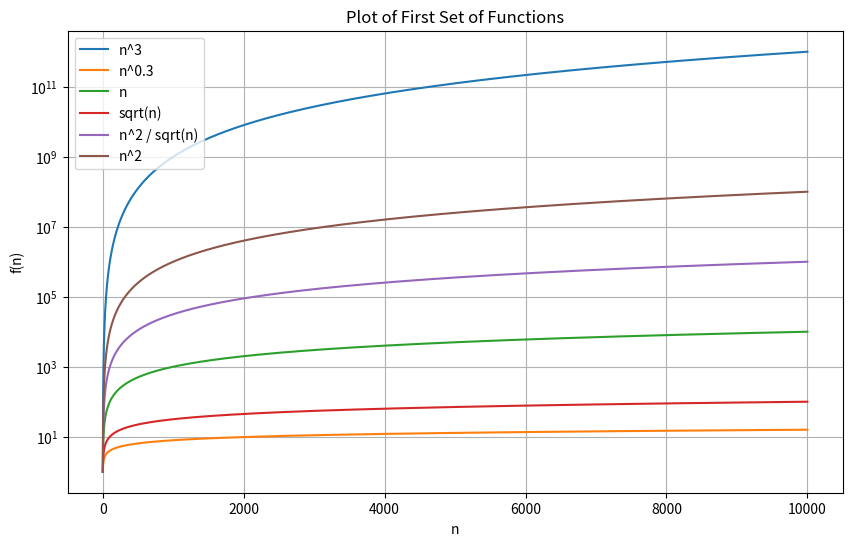

Here is the Python script that generated this plot: (Note: this script raises an exception after producing the figure.)
import os
from typing import Callable, List, Tuple

import matplotlib.pyplot as plt
import numpy as np


def generate_n_values(max_n: int) -> np.ndarray:
    """
    Generate an array of values from 0 to max_n.

    Parameters
    ----------
    max_n : int
        The maximum value for n

    Returns
    -------
    np.ndarray
        An array of values from 0 to `max_n`
    """
    return np.arange(1, max_n + 1)  # Start from 1 to avoid log(0) issues

def plot_functions(n_values: np.ndarray, functions: List[Tuple[str, Callable[[np.ndarray], np.ndarray]]], title: str, filename: str) -> None:
    """
    Plot the given functions over the range of n_values and save as a PNG file.

    Parameters
    ----------
    n_values : np.ndarray
        Array of n values
    functions : List[Tuple[str, Callable[[np.ndarray], np.ndarray]]]
        List of tuples containing function names and the corresponding functions to plot
    title : str
        The title of the plot
    filename : str
        The filename for saving the plot
    """
    plt.figure(figsize=(10, 6))
    
    for name, func in functions:
        plt.plot(n_values, func(n_values), label=name)
    
    plt.xlabel('n')
    plt.ylabel('f(n)')
    plt.title(title)
    plt.legend()
    plt.grid(True)
    plt.yscale('log')
    
    # Create the diagrams directory if it doesn't exist
    script_dir = os.path.dirname(__file__)
    os.makedirs(f"{script_dir}/diagrams", exist_ok=True)
    plt.savefig(f"{script_dir}/diagrams/{filename}.png")

def main() -> int:

    n_values = generate_n_values(10**4)
    
    # First set of functions
    functions_set1 = [
        ("n^3", lambda n: n ** 3),
        ("n^0.3", lambda n: n ** 0.3),
        ("n", lambda n: n),
        ("sqrt(n)", lambda n: np.sqrt(n)),
        ("n^2 / sqrt(n)", lambda n: n ** 2 / np.sqrt(n)),
        ("n^2", lambda n: n ** 2),
    ]
    
    # Second set of functions
    functions_set2 = [
        ("n log2(n)", lambda n: n * np.log2(n)),
        ("log4(n)", lambda n: np.log(n) / np.log(4)),
        ("n", lambda n: n),
        ("5^(log2(n))", lambda n: 5 ** (np.log2(n))),
        ("n^2", lambda n: n ** 2),
        ("sqrt(n)", lambda n: np.sqrt(n)),
        ("3^n", lambda n: 3 ** n), 
        ("2^(2n)", lambda n: 2 ** (2 * n)),
    ]
    
    plot_functions(n_values, functions_set1, "Plot of First Set of Functions", "functions_set_1")
    # Use smaller ranges due to floating point arithmetic
    plot_functions(n_values[5:20], functions_set2, "Plot of Second Set of Functions", "functions_set_2")

    return 0

if __name__ == "__main__":

    main()
